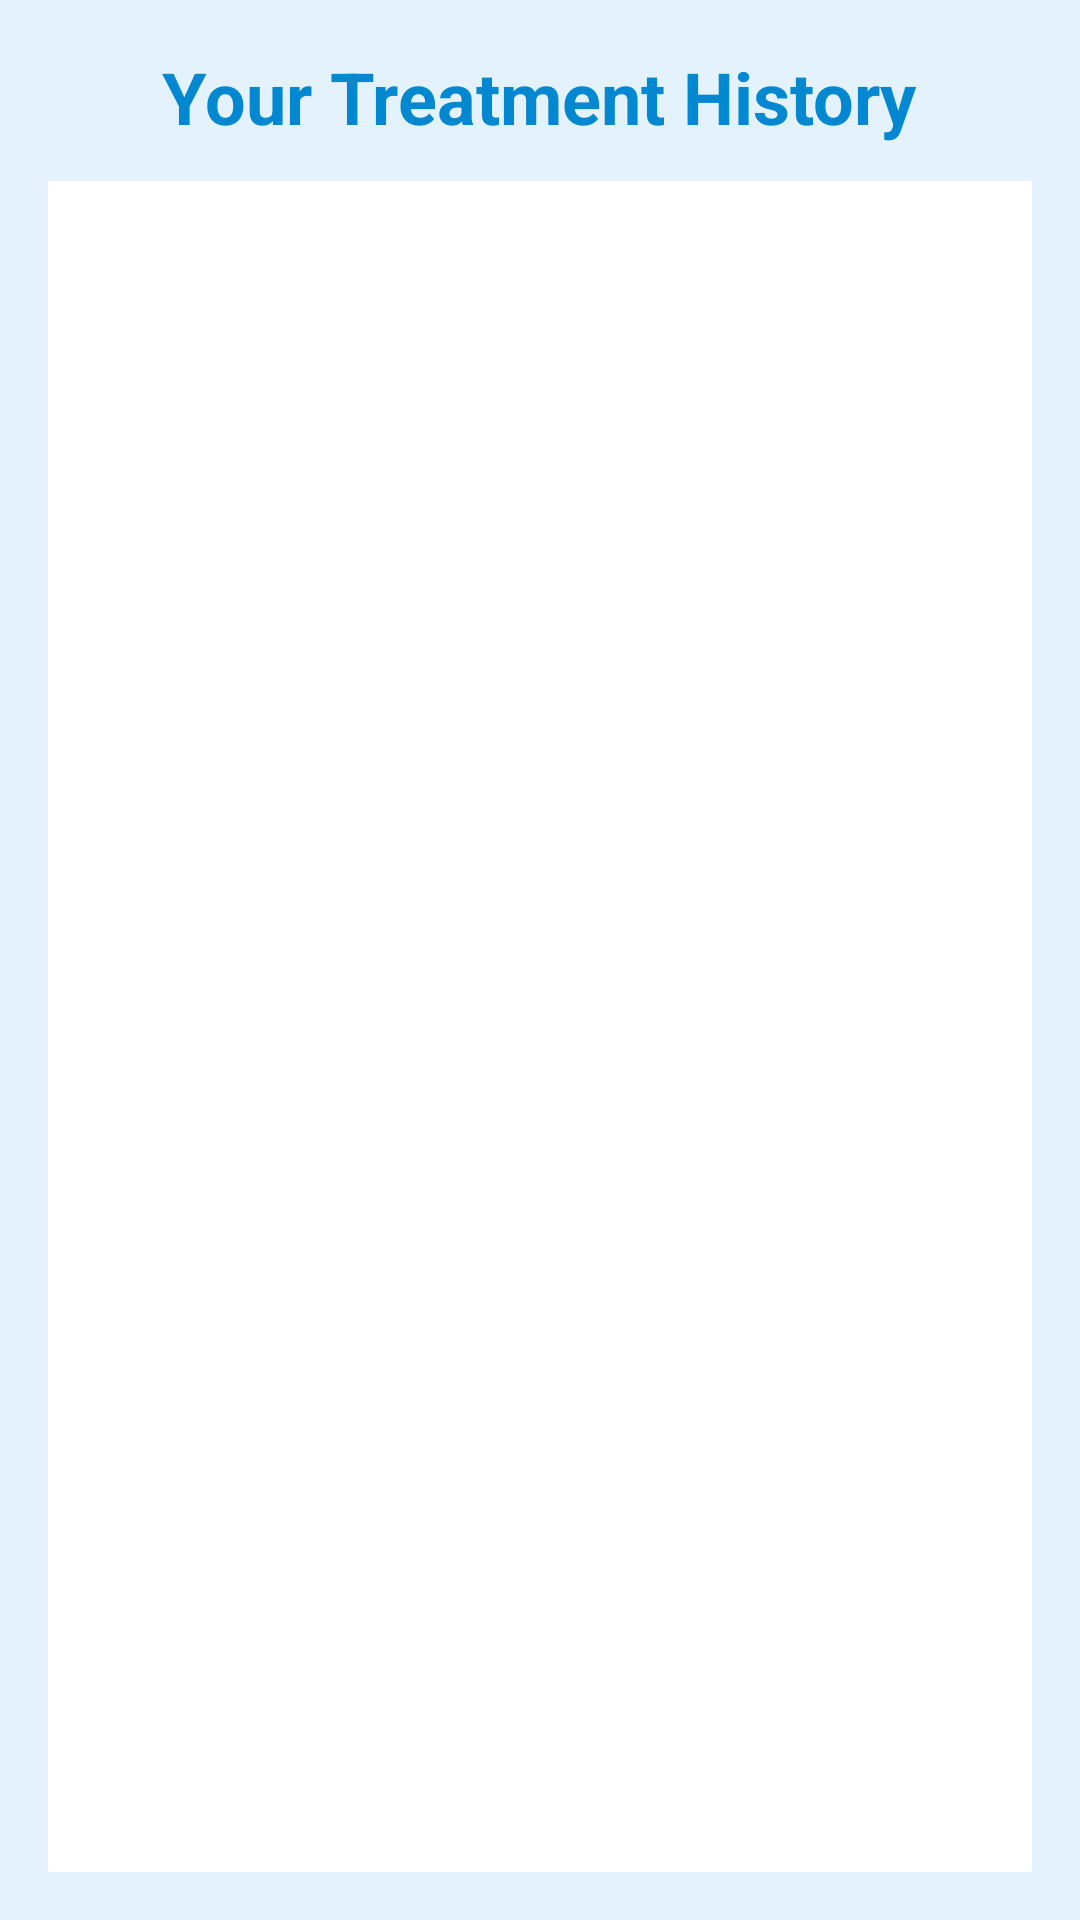

Produce the Android XML layout that renders to this screen, including the resource entries it uses.
<!-- AndroidManifest.xml: application theme Theme.MedicalApp -->
<!-- res/layout/activity_treatment_history.xml -->
<?xml version="1.0" encoding="utf-8"?>
<RelativeLayout
    xmlns:android="http://schemas.android.com/apk/res/android"
    android:layout_width="match_parent"
    android:layout_height="match_parent"
    android:padding="16dp"
    android:background="#E3F2FD">

    
    <TextView
        android:id="@+id/tvTreatmentHistoryTitle"
        android:layout_width="wrap_content"
        android:layout_height="wrap_content"
        android:text="Your Treatment History"
        android:textSize="24sp"
        android:textStyle="bold"
        android:textColor="#0288D1"
        android:layout_alignParentTop="true"
        android:layout_centerHorizontal="true"
        android:layout_marginBottom="12dp" />

    
    <ListView
        android:id="@+id/treatmentListView"
        android:divider="#B3E5FC"
        android:dividerHeight="1dp"
        android:layout_width="match_parent"
        android:layout_height="match_parent"
        android:layout_below="@id/tvTreatmentHistoryTitle"
        android:background="#FFFFFF"
        android:padding="8dp" />

    
    <ProgressBar
        android:id="@+id/progressBar"
        style="?android:attr/progressBarStyleLarge"
        android:layout_width="64dp"
        android:layout_height="64dp"
        android:layout_centerInParent="true"
        android:visibility="gone"
        android:indeterminateTint="#0288D1" />

</RelativeLayout>
<!-- resources referenced by this layout -->
<resources>
  <style name="Theme.MedicalApp" parent="Base.Theme.MedicalApp" />
  <style name="Base.Theme.MedicalApp" parent="Theme.Material3.DayNight.NoActionBar">
          <item name="android:statusBarColor">@android:color/black</item>
  
      </style>
</resources>
